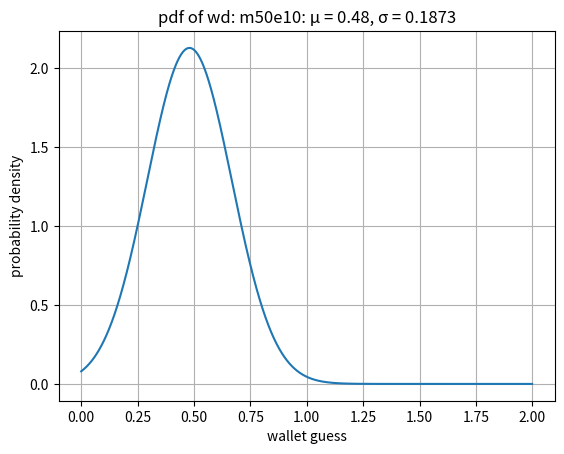

Here is the Python script that generated this plot: (Note: this script raises an exception after producing the figure.)
from scipy import stats
import numpy as np
import matplotlib.pyplot as plt


def generateDistribution(price_list, m, e):
    mu = np.mean(price_list)
    sigma = abs(max(price_list) - mu)

    X = np.arange(0, 2, 0.001)
    Y = [stats.norm.pdf(X, mu, sigma), stats.norm.cdf(X, mu, sigma), stats.norm.sf(X, mu, sigma)]
    product_weight_list = [round(float(Y[2][np.argwhere(X == p)]), 4) for p in price_list]

    flag = 1
    alpha, beta = 0.0, 1.0
    while str(product_weight_list[1]) != str(m) or str(product_weight_list[2]) != str(e):
        if abs(product_weight_list[1] - m) >= 0.01:
            alpha = alpha + 0.01 if product_weight_list[1] > m else alpha - 0.01
            beta = beta + 0.0001 if product_weight_list[2] > e else beta - 0.0001
        elif abs(product_weight_list[2] - e) >= 0.01:
            alpha = alpha + 0.0001 if product_weight_list[1] > m else alpha - 0.0001
            beta = beta + 0.01 if product_weight_list[2] > e else beta - 0.01
        else:
            if flag:
                alpha = alpha + 0.0001 if product_weight_list[1] > m else alpha - 0.0001
            else:
                beta = beta + 0.0001 if product_weight_list[2] > e else beta - 0.0001
            flag = 0 if flag else 1

        mu = np.mean(price_list) - alpha
        sigma = abs(max(price_list) - mu) / beta
        Y = [stats.norm.pdf(X, mu, sigma), stats.norm.cdf(X, mu, sigma), stats.norm.sf(X, mu, sigma)]
        product_weight_list = [round(float(Y[2][np.argwhere(X == p)]), 4) for p in price_list]

    return mu, sigma


if __name__ == '__main__':
    price_list_g = [0.24, 0.48, 0.72]
    m_g = 0.50
    e_g = 0.1
    wd_g = 'm' + str((int(m_g * 100))) + 'e' + str(int(e_g * 100))
    print(wd_g)

    mu_g, sigma_g = generateDistribution(price_list_g, m_g, e_g)
    X_g = np.arange(0, 2, 0.001)
    Y_g = [stats.norm.pdf(X_g, mu_g, sigma_g), stats.norm.cdf(X_g, mu_g, sigma_g), stats.norm.sf(X_g, mu_g, sigma_g)]

    product_weight_list_g = [round(float(Y_g[2][np.argwhere(X_g == p)]), 4) for p in price_list_g]
    print(product_weight_list_g)
    print(round(float(stats.norm.sf(price_list_g[0] + price_list_g[1], mu_g, sigma_g)), 4))
    print(round(float(stats.norm.sf(price_list_g[0] + price_list_g[2], mu_g, sigma_g)), 4))
    print(round(float(stats.norm.sf(price_list_g[1] + price_list_g[2], mu_g, sigma_g)), 4))
    print(round(float(stats.norm.sf(sum(price_list_g), mu_g, sigma_g)), 4))

    # -- plot --
    X_label = ['wallet guess', 'wallet guess', 'number of nodes with purchasing ability guess']
    Y_label = ['probability density', 'probability', 'probability']
    title = ['pdf', 'cdf', 'ccdf']

    for index in range(3):
        plt.plot(X_g, Y_g[index])
        plt.xlabel(X_label[index])
        plt.ylabel(Y_label[index])
        plt.title(title[index] + ' of wd: ' + wd_g + ': μ = ' + str(round(mu_g, 4)) + ', σ = ' + str(round(sigma_g, 4)))
        plt.grid()
        save_name = 'distribution/' + wd_g + '_' + title[index]
        plt.savefig(save_name)
        plt.show()